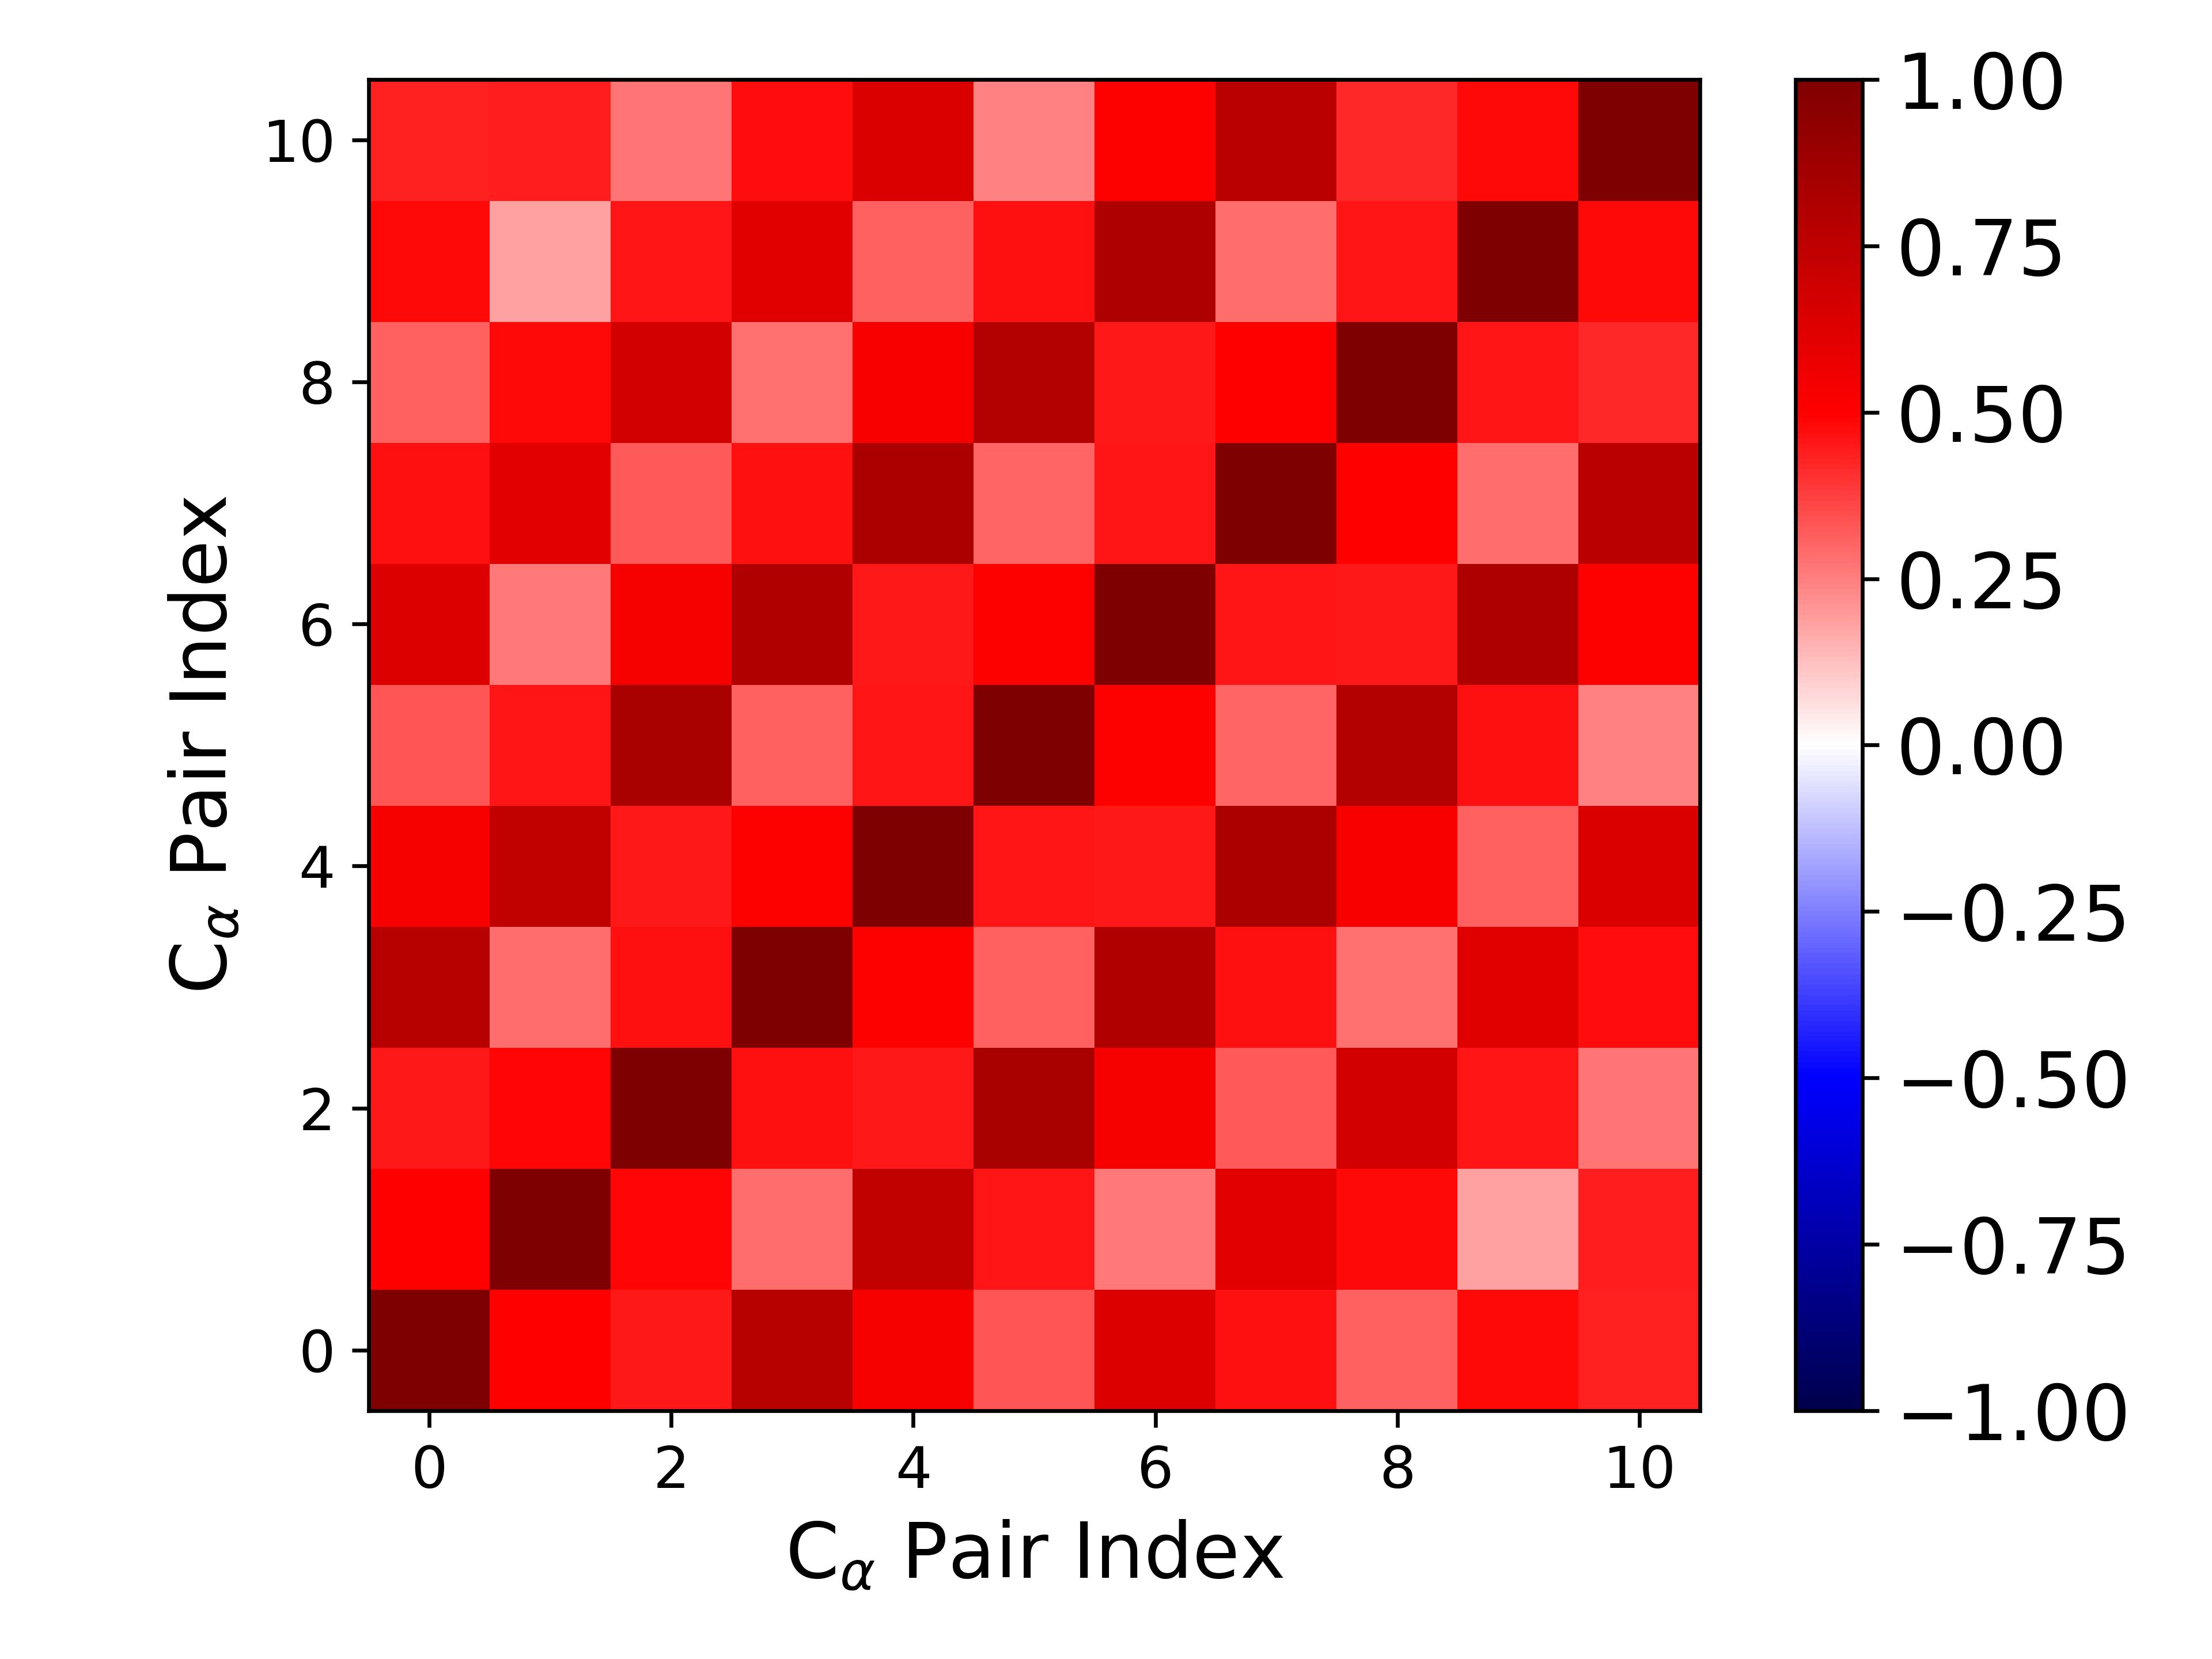

The table this chart was drawn from, first rows:
1.000000000000000000e+00, 4.930315170908984856e-01, 4.454611317830089456e-01, 7.800163018246509816e-01, 5.292928526237795639e-01, 3.355204832894170819e-01, 6.301544404105338115e-01, 4.668655099862366598e-01, 3.070298177768945314e-01, 4.803687019210476361e-01, 4.301616952574987551e-01
4.930315170908984856e-01, 1.000000000000000000e+00, 4.879327470891190455e-01, 2.853035002414545662e-01, 7.394380975032049941e-01, 4.566155669920945459e-01, 2.654653194952866779e-01, 6.086256622006666062e-01, 4.783519843501659596e-01, 1.871534781596478070e-01, 4.388816304758316744e-01
4.454611317830089456e-01, 4.879327470891190455e-01, 1.000000000000000000e+00, 4.612550367376427873e-01, 4.483162556608717431e-01, 8.302652098699495609e-01, 5.252745772268514468e-01, 3.226114241685166806e-01, 6.675023365101542261e-01, 4.603373333360327169e-01, 2.723385818953032445e-01
7.800163018246509816e-01, 2.853035002414545662e-01, 4.612550367376427873e-01, 1.000000000000000000e+00, 5.039601802108301110e-01, 3.077089521215570778e-01, 7.999667320861125752e-01, 4.669679191538195773e-01, 2.770793770290010394e-01, 6.135022321673838652e-01, 4.743580027997926774e-01
5.292928526237795639e-01, 7.394380975032049941e-01, 4.483162556608717431e-01, 5.039601802108301110e-01, 1.000000000000000000e+00, 4.564280209410687128e-01, 4.469253318588603530e-01, 8.276137347199492567e-01, 5.184952791102055425e-01, 3.059358404564587186e-01, 6.342624508519709714e-01
3.355204832894170819e-01, 4.566155669920945459e-01, 8.302652098699495609e-01, 3.077089521215570778e-01, 4.564280209410687128e-01, 1.000000000000000000e+00, 5.007764410872570515e-01, 3.027530556519213989e-01, 7.920526949249080406e-01, 4.630648846701485577e-01, 2.428472299116070654e-01
6.301544404105338115e-01, 2.654653194952866779e-01, 5.252745772268514468e-01, 7.999667320861125752e-01, 4.469253318588603530e-01, 5.007764410872570515e-01, 1.000000000000000000e+00, 4.553665701153363776e-01, 4.484270606032612072e-01, 8.072069792265181842e-01, 5.004896870434749623e-01
4.668655099862366598e-01, 6.086256622006666062e-01, 3.226114241685166806e-01, 4.669679191538195773e-01, 8.276137347199492567e-01, 3.027530556519213989e-01, 4.553665701153363776e-01, 1.000000000000000000e+00, 4.956095434697775914e-01, 2.888257438116391129e-01, 7.655459365076098255e-01
3.070298177768945314e-01, 4.783519843501659596e-01, 6.675023365101542261e-01, 2.770793770290010394e-01, 5.184952791102055425e-01, 7.920526949249080406e-01, 4.484270606032612072e-01, 4.956095434697775914e-01, 1.000000000000000000e+00, 4.532805923807235460e-01, 4.183893572551980466e-01
4.803687019210476361e-01, 1.871534781596478070e-01, 4.603373333360327169e-01, 6.135022321673838652e-01, 3.059358404564587186e-01, 4.630648846701485577e-01, 8.072069792265181842e-01, 2.888257438116391129e-01, 4.532805923807235460e-01, 1.000000000000000000e+00, 4.773453832004138642e-01
4.301616952574987551e-01, 4.388816304758316744e-01, 2.723385818953032445e-01, 4.743580027997926774e-01, 6.342624508519709714e-01, 2.428472299116070654e-01, 5.004896870434749623e-01, 7.655459365076098255e-01, 4.183893572551980466e-01, 4.773453832004138642e-01, 1.000000000000000000e+00
